Run: headless pygame with SDL's dummy video driver; simulated clock (each Clock.tick advances the game by its frame time, no real sleeping); random seed 0; keys injected as events and as key.get_pressed() state; no mouse input.
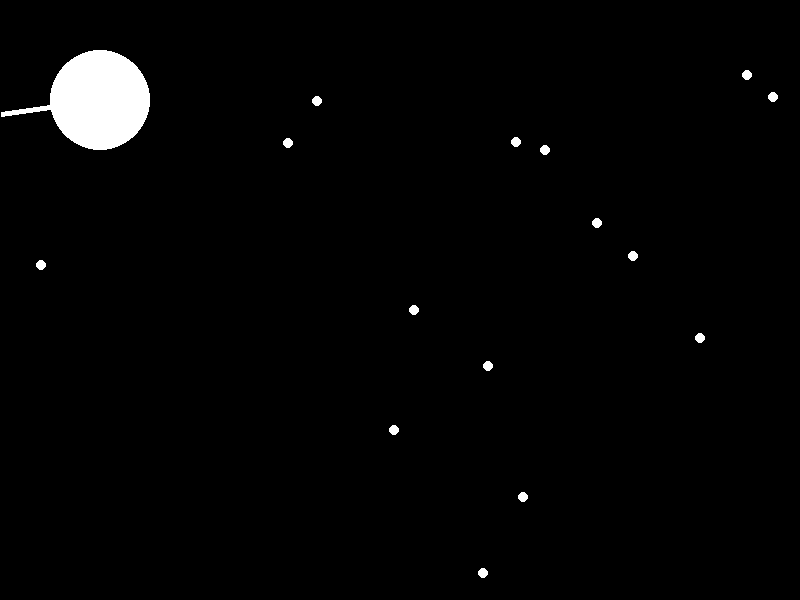
Frame 1 of 4 · flips 1–60 · no input
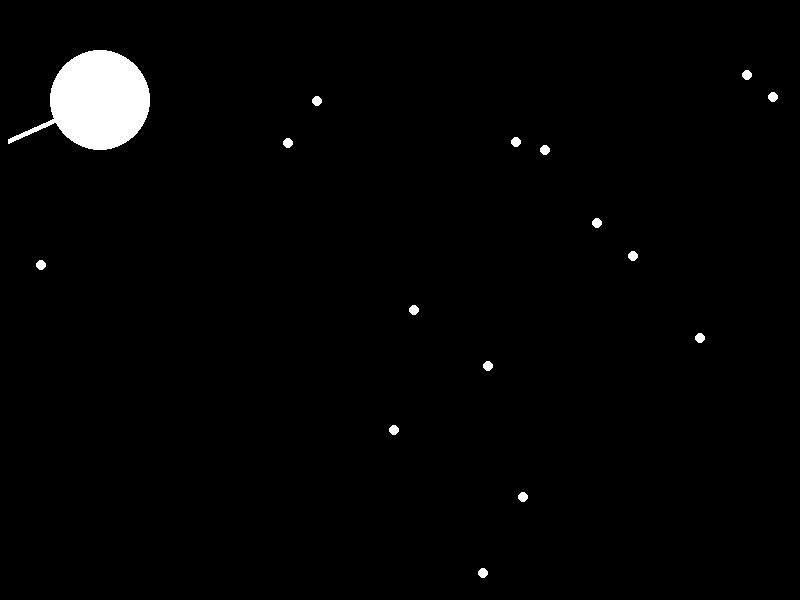
Frame 2 of 4 · flips 61–180 · tapped SPACE, RETURN · held RIGHT (→), D
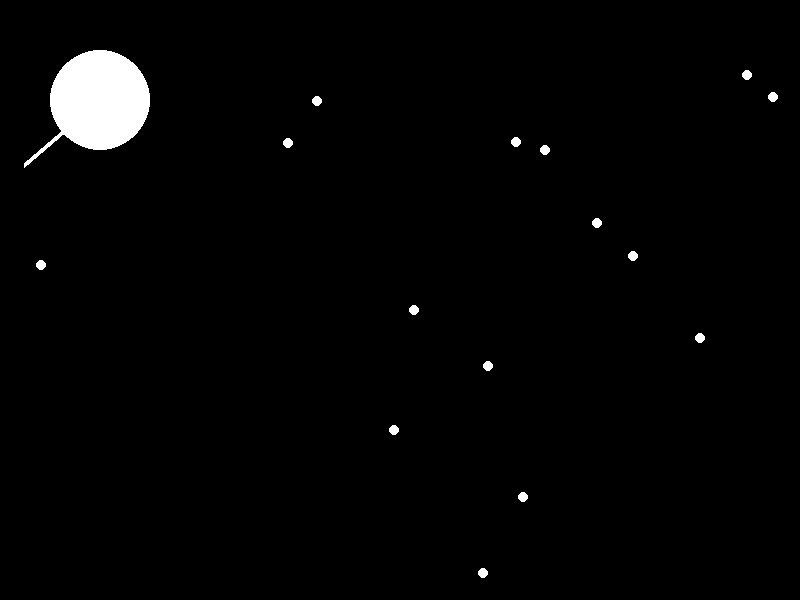
Frame 3 of 4 · flips 181–300 · held DOWN (↓), S
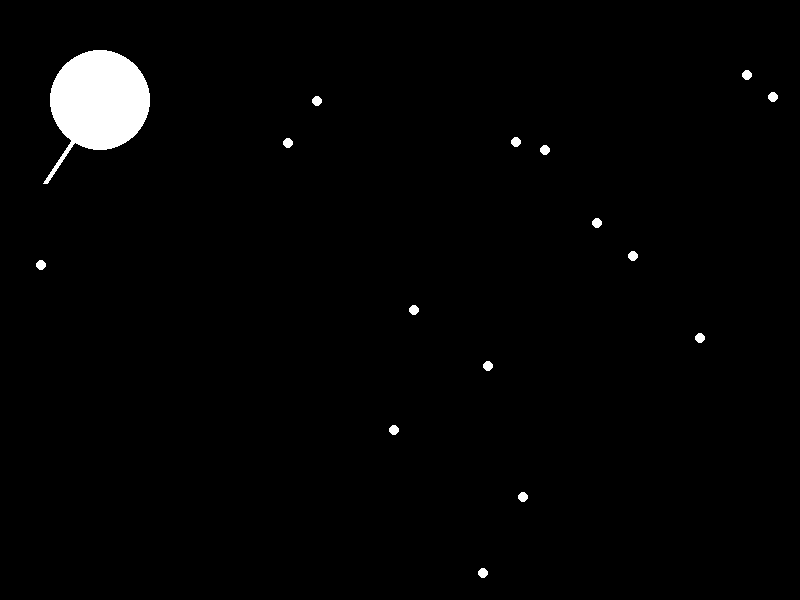
Frame 4 of 4 · flips 301–420 · held LEFT (←), A, UP (↑), W

The pygame program that drew these frames:


import pygame
import math
import random

# Initialize Pygame
pygame.init()

# Set up some constants
WIDTH, HEIGHT = 800, 600
WHITE = (255, 255, 255)
BLACK = (0, 0, 0)

# Set up the display
screen = pygame.display.set_mode((WIDTH, HEIGHT))

# Set up the clock for a smooth FPS
clock = pygame.time.Clock()

# Define the class for point-light stimulus
class PointLight:
    def __init__(self, x, y, radius, angle, speed):
        self.x = x
        self.y = y
        self.radius = radius
        self.angle = angle
        self.speed = speed

    def update(self):
        self.angle += self.speed

    def draw(self, screen):
        pygame.draw.circle(screen, WHITE, (int(self.x), int(self.y)), self.radius)

# Define the class for the happy man
class HappyMan:
    def __init__(self):
        self.x = 100
        self.y = 100
        self.radius = 50
        self.angle = 0
        self.speed = 0.05

    def update(self):
        self.angle += self.speed

    def draw(self, screen):
        pygame.draw.circle(screen, WHITE, (int(self.x), int(self.y)), self.radius)
        pygame.draw.line(screen, WHITE, (int(self.x), int(self.y)), (int(self.x + 100 * math.cos(self.angle)), int(self.y + 100 * math.sin(self.angle))), 5)

# Create a list of point-lights
point_lights = [PointLight(random.randint(0, WIDTH), random.randint(0, HEIGHT), 5, 0, 0.01) for _ in range(15)]

# Create a happy man
happy_man = HappyMan()

# Main loop
running = True
while running:
    # Event handling
    for event in pygame.event.get():
        if event.type == pygame.QUIT:
            running = False

    # Update the point-lights and happy man
    for light in point_lights:
        light.update()
        if light.x < 0 or light.x > WIDTH:
            light.speed *= -1
        if light.y < 0 or light.y > HEIGHT:
            light.speed *= -1
    happy_man.update()

    # Draw everything
    screen.fill(BLACK)
    for light in point_lights:
        light.draw(screen)
    happy_man.draw(screen)

    # Update the display
    pygame.display.flip()

    # Cap the frame rate
    clock.tick(60)

# Quit Pygame
pygame.quit()
